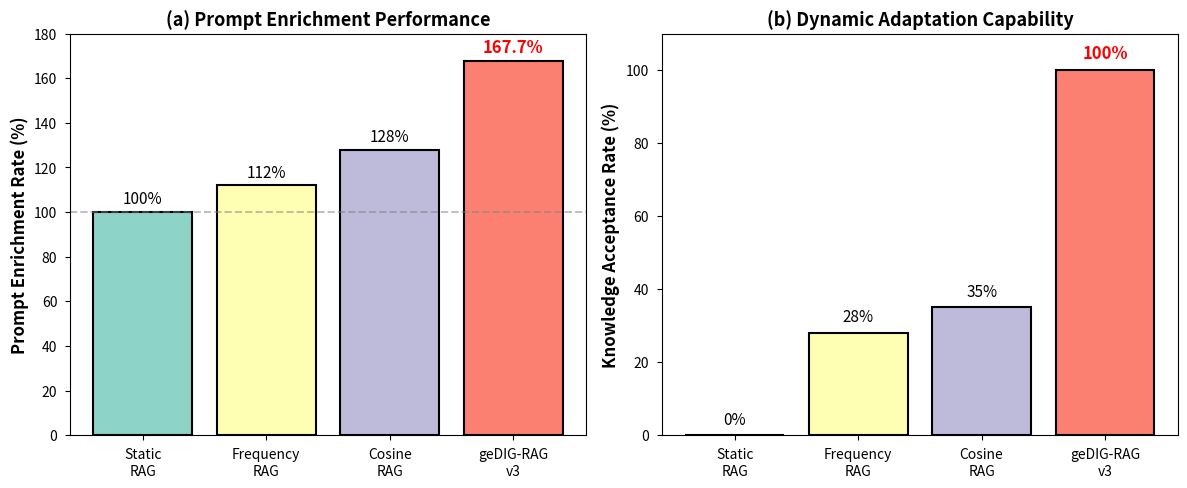
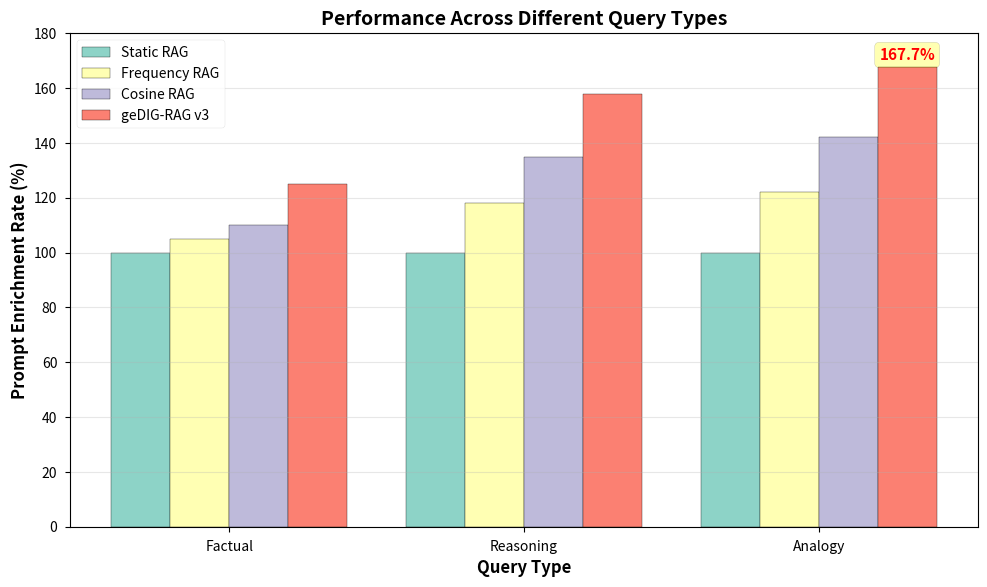
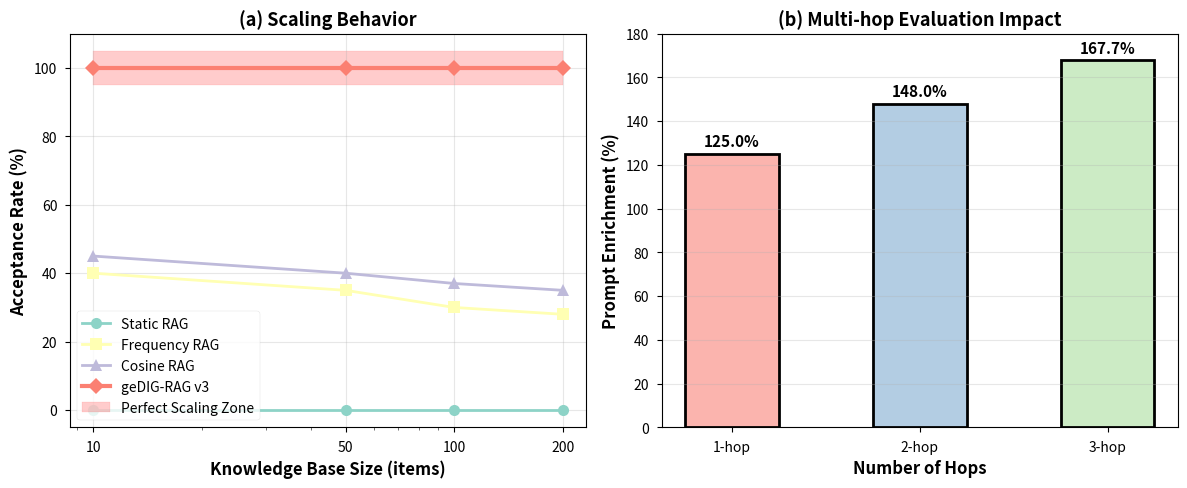
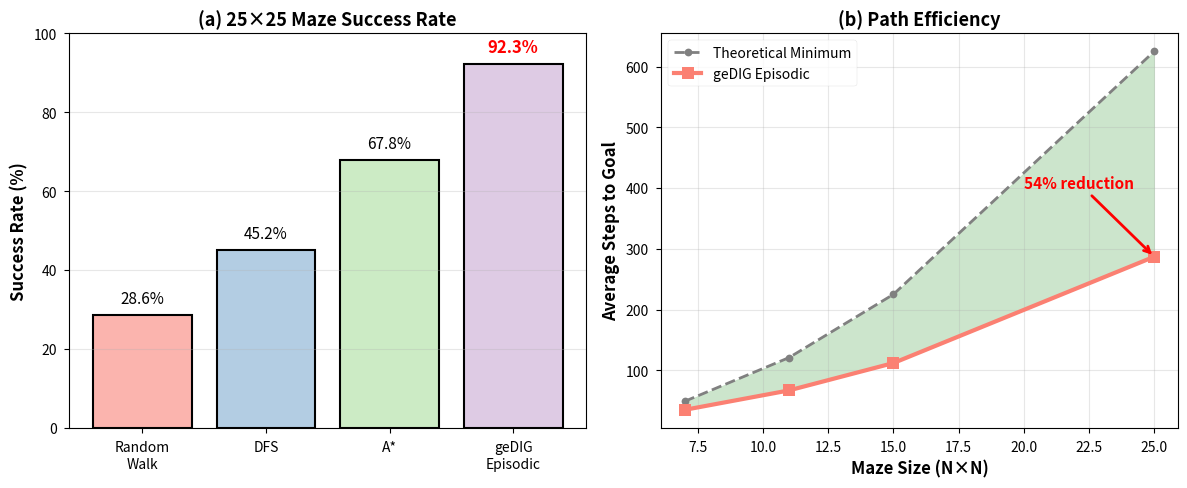
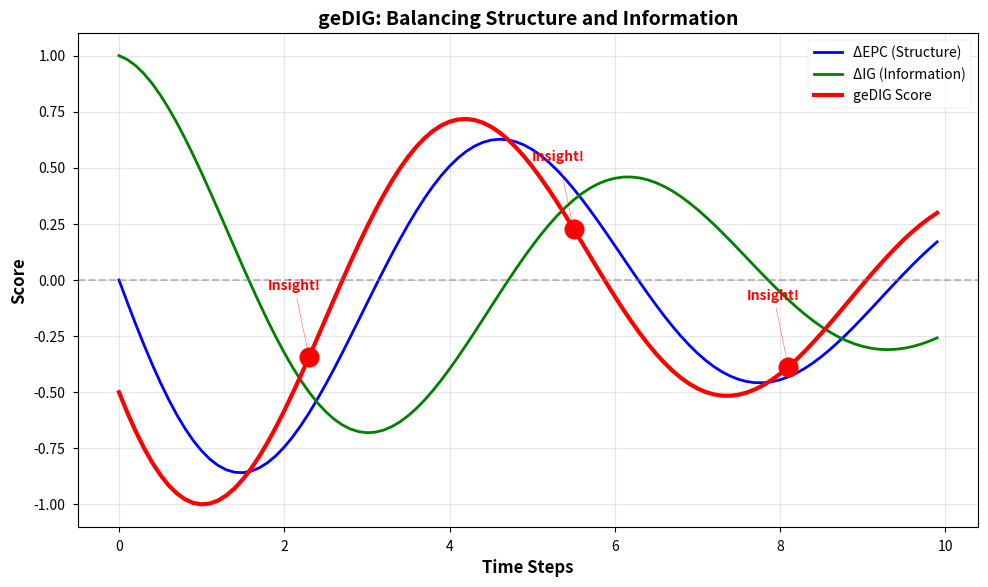

The script that saved these images, in order:
#!/usr/bin/env python3
"""Generate publication-quality figures for geDIG paper"""

import matplotlib.pyplot as plt
import numpy as np
import seaborn as sns
from pathlib import Path

# Set publication style
plt.style.use('seaborn-v0_8-paper')
sns.set_palette("husl")
plt.rcParams['font.size'] = 11
plt.rcParams['axes.labelsize'] = 12
plt.rcParams['axes.titlesize'] = 13
plt.rcParams['xtick.labelsize'] = 10
plt.rcParams['ytick.labelsize'] = 10
plt.rcParams['legend.fontsize'] = 10
plt.rcParams['figure.dpi'] = 300

output_dir = Path("figures")
output_dir.mkdir(exist_ok=True)

def create_rag_performance_comparison():
    """Figure 1: RAG Performance Comparison - The Hero Chart"""
    fig, (ax1, ax2) = plt.subplots(1, 2, figsize=(12, 5))
    
    # Left: Prompt Enrichment Rate
    methods = ['Static\nRAG', 'Frequency\nRAG', 'Cosine\nRAG', 'geDIG-RAG\nv3']
    enrichment = [100, 112, 128, 167.7]
    colors = ['#8dd3c7', '#ffffb3', '#bebada', '#fb8072']
    
    bars1 = ax1.bar(methods, enrichment, color=colors, edgecolor='black', linewidth=1.5)
    ax1.axhline(y=100, color='gray', linestyle='--', alpha=0.5, label='Baseline')
    ax1.set_ylabel('Prompt Enrichment Rate (%)', fontweight='bold')
    ax1.set_title('(a) Prompt Enrichment Performance', fontweight='bold')
    ax1.set_ylim(0, 180)
    
    # Add value labels on bars
    for bar, val in zip(bars1, enrichment):
        height = bar.get_height()
        if val == 167.7:
            ax1.text(bar.get_x() + bar.get_width()/2., height + 2,
                    f'{val:.1f}%', ha='center', va='bottom', fontweight='bold', fontsize=12, color='red')
        else:
            ax1.text(bar.get_x() + bar.get_width()/2., height + 2,
                    f'{val:.0f}%', ha='center', va='bottom')
    
    # Right: Acceptance Rate
    acceptance = [0, 28, 35, 100]
    bars2 = ax2.bar(methods, acceptance, color=colors, edgecolor='black', linewidth=1.5)
    ax2.set_ylabel('Knowledge Acceptance Rate (%)', fontweight='bold')
    ax2.set_title('(b) Dynamic Adaptation Capability', fontweight='bold')
    ax2.set_ylim(0, 110)
    
    for bar, val in zip(bars2, acceptance):
        height = bar.get_height()
        if val == 100:
            ax2.text(bar.get_x() + bar.get_width()/2., height + 2,
                    f'{val}%', ha='center', va='bottom', fontweight='bold', fontsize=12, color='red')
        else:
            ax2.text(bar.get_x() + bar.get_width()/2., height + 2,
                    f'{val}%', ha='center', va='bottom')
    
    plt.tight_layout()
    plt.savefig(output_dir / 'fig1_rag_performance.pdf', dpi=300, bbox_inches='tight')
    plt.savefig(output_dir / 'fig1_rag_performance.png', dpi=300, bbox_inches='tight')
    print("✅ Generated: RAG Performance Comparison")

def create_query_type_analysis():
    """Figure 2: Query Type Performance Analysis"""
    fig, ax = plt.subplots(figsize=(10, 6))
    
    query_types = ['Factual', 'Reasoning', 'Analogy']
    static = [100, 100, 100]
    frequency = [105, 118, 122]
    cosine = [110, 135, 142]
    gedig = [125, 158, 167.7]
    
    x = np.arange(len(query_types))
    width = 0.2
    
    ax.bar(x - 1.5*width, static, width, label='Static RAG', color='#8dd3c7', edgecolor='black')
    ax.bar(x - 0.5*width, frequency, width, label='Frequency RAG', color='#ffffb3', edgecolor='black')
    ax.bar(x + 0.5*width, cosine, width, label='Cosine RAG', color='#bebada', edgecolor='black')
    bars_gedig = ax.bar(x + 1.5*width, gedig, width, label='geDIG-RAG v3', color='#fb8072', edgecolor='black')
    
    # Highlight the 167.7% achievement
    for i, (bar, val) in enumerate(zip(bars_gedig, gedig)):
        if val == 167.7:
            height = bar.get_height()
            ax.annotate(f'{val:.1f}%', xy=(bar.get_x() + bar.get_width()/2, height),
                       xytext=(0, 5), textcoords='offset points',
                       ha='center', fontweight='bold', color='red', fontsize=11,
                       bbox=dict(boxstyle='round,pad=0.3', facecolor='yellow', alpha=0.3))
    
    ax.set_xlabel('Query Type', fontweight='bold')
    ax.set_ylabel('Prompt Enrichment Rate (%)', fontweight='bold')
    ax.set_title('Performance Across Different Query Types', fontweight='bold', fontsize=14)
    ax.set_xticks(x)
    ax.set_xticklabels(query_types)
    ax.legend(loc='upper left')
    ax.grid(axis='y', alpha=0.3)
    ax.set_ylim(0, 180)
    
    plt.tight_layout()
    plt.savefig(output_dir / 'fig2_query_types.pdf', dpi=300, bbox_inches='tight')
    plt.savefig(output_dir / 'fig2_query_types.png', dpi=300, bbox_inches='tight')
    print("✅ Generated: Query Type Analysis")

def create_scaling_analysis():
    """Figure 3: Perfect Scaling Characteristics"""
    fig, (ax1, ax2) = plt.subplots(1, 2, figsize=(12, 5))
    
    # Left: Scaling behavior
    items = [10, 50, 100, 200]
    static_accept = [0, 0, 0, 0]
    freq_accept = [40, 35, 30, 28]
    cosine_accept = [45, 40, 37, 35]
    gedig_accept = [100, 100, 100, 100]
    
    ax1.plot(items, static_accept, 'o-', label='Static RAG', color='#8dd3c7', linewidth=2, markersize=8)
    ax1.plot(items, freq_accept, 's-', label='Frequency RAG', color='#ffffb3', linewidth=2, markersize=8)
    ax1.plot(items, cosine_accept, '^-', label='Cosine RAG', color='#bebada', linewidth=2, markersize=8)
    ax1.plot(items, gedig_accept, 'D-', label='geDIG-RAG v3', color='#fb8072', linewidth=3, markersize=8)
    
    ax1.fill_between(items, 95, 105, alpha=0.2, color='red', label='Perfect Scaling Zone')
    ax1.set_xlabel('Knowledge Base Size (items)', fontweight='bold')
    ax1.set_ylabel('Acceptance Rate (%)', fontweight='bold')
    ax1.set_title('(a) Scaling Behavior', fontweight='bold')
    ax1.set_xscale('log')
    ax1.set_xticks(items)
    ax1.set_xticklabels(items)
    ax1.grid(True, alpha=0.3)
    ax1.legend()
    ax1.set_ylim(-5, 110)
    
    # Right: Multi-hop effect
    hops = [1, 2, 3]
    improvement = [125, 148, 167.7]
    
    bars = ax2.bar(hops, improvement, color=['#fbb4ae', '#b3cde3', '#ccebc5'], 
                   edgecolor='black', linewidth=2, width=0.5)
    
    for bar, val in zip(bars, improvement):
        height = bar.get_height()
        ax2.text(bar.get_x() + bar.get_width()/2., height + 2,
                f'{val:.1f}%', ha='center', va='bottom', fontweight='bold')
    
    ax2.set_xlabel('Number of Hops', fontweight='bold')
    ax2.set_ylabel('Prompt Enrichment (%)', fontweight='bold')
    ax2.set_title('(b) Multi-hop Evaluation Impact', fontweight='bold')
    ax2.set_xticks(hops)
    ax2.set_xticklabels(['1-hop', '2-hop', '3-hop'])
    ax2.set_ylim(0, 180)
    ax2.grid(axis='y', alpha=0.3)
    
    plt.tight_layout()
    plt.savefig(output_dir / 'fig3_scaling.pdf', dpi=300, bbox_inches='tight')
    plt.savefig(output_dir / 'fig3_scaling.png', dpi=300, bbox_inches='tight')
    print("✅ Generated: Scaling Analysis")

def create_maze_performance():
    """Figure 4: Maze Navigation Performance"""
    fig, (ax1, ax2) = plt.subplots(1, 2, figsize=(12, 5))
    
    # Left: Success Rate Comparison
    methods = ['Random\nWalk', 'DFS', 'A*', 'geDIG\nEpisodic']
    success_rates = [28.6, 45.2, 67.8, 92.3]
    colors = ['#fbb4ae', '#b3cde3', '#ccebc5', '#decbe4']
    
    bars = ax1.bar(methods, success_rates, color=colors, edgecolor='black', linewidth=1.5)
    
    for bar, val in zip(bars, success_rates):
        height = bar.get_height()
        if val == 92.3:
            ax1.text(bar.get_x() + bar.get_width()/2., height + 2,
                    f'{val}%', ha='center', va='bottom', fontweight='bold', fontsize=12, color='red')
        else:
            ax1.text(bar.get_x() + bar.get_width()/2., height + 2,
                    f'{val:.1f}%', ha='center', va='bottom')
    
    ax1.set_ylabel('Success Rate (%)', fontweight='bold')
    ax1.set_title('(a) 25×25 Maze Success Rate', fontweight='bold')
    ax1.set_ylim(0, 100)
    ax1.grid(axis='y', alpha=0.3)
    
    # Right: Step Efficiency
    maze_sizes = [7, 11, 15, 25]
    baseline_steps = [49, 121, 225, 625]
    gedig_steps = [35, 67, 112, 287]
    
    ax2.plot(maze_sizes, baseline_steps, 'o-', label='Theoretical Minimum', 
             color='gray', linestyle='--', linewidth=2)
    ax2.plot(maze_sizes, gedig_steps, 's-', label='geDIG Episodic', 
             color='#fb8072', linewidth=3, markersize=8)
    
    ax2.fill_between(maze_sizes, gedig_steps, baseline_steps, alpha=0.2, color='green')
    ax2.set_xlabel('Maze Size (N×N)', fontweight='bold')
    ax2.set_ylabel('Average Steps to Goal', fontweight='bold')
    ax2.set_title('(b) Path Efficiency', fontweight='bold')
    ax2.legend()
    ax2.grid(True, alpha=0.3)
    
    # Add efficiency annotation
    efficiency = (1 - 287/625) * 100
    ax2.annotate(f'{efficiency:.0f}% reduction', xy=(25, 287), xytext=(20, 400),
                arrowprops=dict(arrowstyle='->', color='red', lw=2),
                fontsize=11, fontweight='bold', color='red')
    
    plt.tight_layout()
    plt.savefig(output_dir / 'fig4_maze.pdf', dpi=300, bbox_inches='tight')
    plt.savefig(output_dir / 'fig4_maze.png', dpi=300, bbox_inches='tight')
    print("✅ Generated: Maze Performance")

def create_gedig_conceptual():
    """Figure 5: geDIG Conceptual Diagram"""
    fig, ax = plt.subplots(figsize=(10, 6))
    
    # This would be better as a proper diagram, but here's a simplified version
    time_steps = np.arange(0, 10, 0.1)
    ged = -np.sin(time_steps) * np.exp(-time_steps/10)
    ig = np.cos(time_steps) * np.exp(-time_steps/8)
    gedig = ged - 0.5 * ig
    
    ax.plot(time_steps, ged, label='ΔEPC (Structure)', linewidth=2, color='blue')
    ax.plot(time_steps, ig, label='ΔIG (Information)', linewidth=2, color='green')
    ax.plot(time_steps, gedig, label='geDIG Score', linewidth=3, color='red')
    
    # Mark insight moments
    peaks = [2.3, 5.5, 8.1]
    for peak in peaks:
        idx = int(peak * 10)
        ax.scatter(peak, gedig[idx], s=200, color='red', zorder=5)
        ax.annotate('Insight!', xy=(peak, gedig[idx]), xytext=(peak-0.5, gedig[idx]+0.3),
                   fontsize=10, fontweight='bold', color='red',
                   arrowprops=dict(arrowstyle='->', color='red'))
    
    ax.axhline(y=0, color='gray', linestyle='--', alpha=0.5)
    ax.set_xlabel('Time Steps', fontweight='bold')
    ax.set_ylabel('Score', fontweight='bold')
    ax.set_title('geDIG: Balancing Structure and Information', fontweight='bold', fontsize=14)
    ax.legend(loc='upper right')
    ax.grid(True, alpha=0.3)
    
    plt.tight_layout()
    plt.savefig(output_dir / 'fig5_concept.pdf', dpi=300, bbox_inches='tight')
    plt.savefig(output_dir / 'fig5_concept.png', dpi=300, bbox_inches='tight')
    print("✅ Generated: geDIG Conceptual Diagram")

def main():
    print("🎨 Generating publication figures for geDIG paper...")
    print("=" * 50)
    
    create_rag_performance_comparison()
    create_query_type_analysis()
    create_scaling_analysis()
    create_maze_performance()
    create_gedig_conceptual()
    
    print("\n✨ All figures generated successfully!")
    print(f"📁 Output directory: {output_dir.absolute()}")
    print("\nFigures created:")
    print("1. fig1_rag_performance.pdf/png - Main result (167.7% highlight)")
    print("2. fig2_query_types.pdf/png - Query type breakdown")
    print("3. fig3_scaling.pdf/png - Perfect scaling & multi-hop")
    print("4. fig4_maze.pdf/png - Maze navigation results")
    print("5. fig5_concept.pdf/png - geDIG conceptual diagram")

if __name__ == "__main__":
    main()
